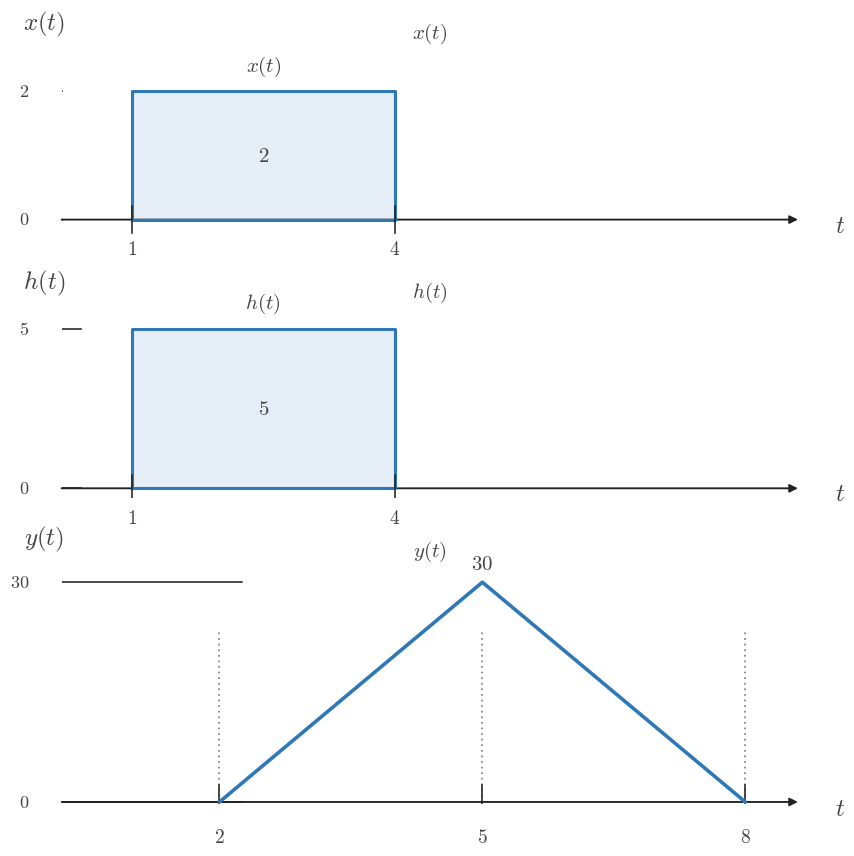

Write Python code to recreate this figure. (Note: this script raises an exception after producing the figure.)
from __future__ import annotations

from pathlib import Path

import matplotlib.pyplot as plt
import numpy as np


plt.rcParams.update(
    {
        "mathtext.fontset": "cm",
        "font.family": "serif",
        "figure.facecolor": "white",
        "axes.facecolor": "white",
    }
)

BLUE = "#2f78b7"
AXIS = "#222222"
TEXT = "#444444"
GUIDE = "#777777"
GRID = "#000000"

TAU = r"$\tau$"
T_AXIS = r"$t$"


def configure():
    plt.rcParams.update(
        {
            "mathtext.fontset": "cm",
            "font.family": "serif",
            "figure.facecolor": "white",
            "axes.facecolor": "white",
        }
    )


def math_label(value):
    if isinstance(value, str):
        return value
    if abs(value - round(value)) < 1e-9:
        return f"${int(round(value))}$"
    return f"${value:g}$"


def setup_axes(
    ax,
    *,
    xlim,
    ylim,
    xticks=(),
    yticks=(),
    xlabel=TAU,
    ylabel="",
    show_origin=True,
):
    ax.set_xlim(*xlim)
    ax.set_ylim(*ylim)
    ax.set_facecolor("white")
    ax.grid(True, color=GRID, alpha=0.16, linewidth=0.6)
    ax.set_axisbelow(True)
    for spine in ax.spines.values():
        spine.set_visible(False)
    ax.set_xticks([])
    ax.set_yticks([])
    x0, x1 = xlim
    y0, y1 = ylim
    ax.annotate(
        "",
        xy=(x1, 0),
        xytext=(x0, 0),
        arrowprops=dict(
            arrowstyle="-|>",
            color=AXIS,
            lw=1.35,
            shrinkA=0,
            shrinkB=0,
            mutation_scale=12,
        ),
        zorder=1,
    )
    ax.annotate(
        "",
        xy=(0, y1),
        xytext=(0, y0),
        arrowprops=dict(
            arrowstyle="-|>",
            color=AXIS,
            lw=1.35,
            shrinkA=0,
            shrinkB=0,
            mutation_scale=12,
        ),
        zorder=1,
    )
    tick_len = 0.07 * (y1 - y0)
    for item in xticks:
        if isinstance(item, (tuple, list)) and len(item) == 2:
            x, label = item
        else:
            x, label = item, None
        ax.plot([x, x], [-tick_len, tick_len], color=AXIS, lw=1.15, zorder=4)
        if label is None:
            label = math_label(x)
        ax.text(
            x,
            -0.11 * (y1 - y0),
            label,
            fontsize=14,
            ha="center",
            va="top",
            color=TEXT,
            zorder=5,
        )
    for item in yticks:
        if isinstance(item, (tuple, list)) and len(item) == 2:
            y, label = item
        else:
            y, label = item, None
        ax.plot([-tick_len, tick_len], [y, y], color=AXIS, lw=1.15, zorder=4)
        if label is None:
            label = math_label(y)
        ax.text(
            -0.02 * (x1 - x0),
            y,
            label,
            fontsize=13,
            ha="right",
            va="center",
            color=TEXT,
            zorder=5,
        )
    if show_origin:
        ax.text(
            0.06 * (x1 - x0) / 12,
            -0.04 * (y1 - y0),
            r"$0$",
            fontsize=14,
            ha="left",
            va="top",
            color=TEXT,
            zorder=5,
        )
    if ylabel:
        ax.text(
            0,
            y1 + 0.06 * (y1 - y0),
            ylabel,
            fontsize=18,
            ha="center",
            va="bottom",
            color=TEXT,
            clip_on=False,
            zorder=5,
        )
    ax.text(
        x1 + 0.05 * (x1 - x0),
        -0.03 * (y1 - y0),
        xlabel,
        fontsize=18,
        ha="left",
        va="center",
        color=TEXT,
        clip_on=False,
        zorder=5,
    )


def draw_support(ax, start, end, *, y, height, label=None, fill_alpha=0.12):
    ax.fill_between([start, end], [y, y], [y + height, y + height], color=BLUE, alpha=fill_alpha, zorder=2)
    ax.plot(
        [start, end, end, start, start],
        [y, y, y + height, y + height, y],
        color=BLUE,
        lw=2.2,
        zorder=3,
    )
    if label is not None:
        ax.text(
            (start + end) / 2.0,
            y + height + 0.08 * height + 0.05,
            label,
            fontsize=15,
            ha="center",
            va="bottom",
            color=TEXT,
            zorder=5,
        )


def draw_span(ax, start, end, *, alpha=0.09):
    if end > start:
        ax.axvspan(start, end, color=BLUE, alpha=alpha, zorder=1)


def draw_mark(ax, x, *, y0, y1, label=None, label_y=None):
    ax.plot([x, x], [y0, y1], color=GUIDE, lw=1.15, linestyle=(0, (1.1, 2.4)), zorder=2)
    if label is not None:
        ax.text(
            x,
            label_y if label_y is not None else y1 + 0.03,
            label,
            fontsize=14,
            ha="center",
            va="bottom",
            color=TEXT,
            zorder=5,
        )


def draw_note(ax, x, y, text, *, ha="center", va="center", size=14):
    ax.text(x, y, text, fontsize=size, ha=ha, va=va, color=TEXT, zorder=5)


def plot_triangle(ax, xs, ys):
    ax.plot(xs, ys, color=BLUE, lw=2.6, solid_capstyle="round", zorder=4)


def save(fig, output_path):
    output_path = Path(output_path)
    output_path.parent.mkdir(parents=True, exist_ok=True)
    fig.savefig(output_path, bbox_inches="tight", facecolor="white")
    plt.close(fig)


def draw_stacked_panel(ax, panel):
    setup_axes(
        ax,
        xlim=(0.2, 8.6),
        ylim=panel["ylim"],
        xticks=panel["xticks"],
        yticks=panel["yticks"],
        xlabel=T_AXIS,
        ylabel=panel["ylabel"],
        show_origin=False,
    )
    if panel["kind"] == "rect":
        start, end = panel["support"]
        draw_support(ax, start, end, y=0.0, height=panel["height"], label=panel["title"])
        for note in panel["notes"]:
            draw_note(ax, note["x"], note["y"], note["text"], ha=note.get("ha", "center"), va=note.get("va", "center"), size=note.get("size", 14))
    else:
        xs, ys = panel["line"]
        plot_triangle(ax, xs, ys)
        for x in panel["xticks"]:
            if isinstance(x, (tuple, list)):
                xval = x[0]
            else:
                xval = x
            draw_mark(ax, xval, y0=0.0, y1=panel["ylim"][1] * 0.74)
        if panel["peak_text"] is not None:
            draw_note(ax, xs[1], ys[1] + 0.08 * panel["ylim"][1], panel["peak_text"], size=15)
        for note in panel["notes"]:
            draw_note(ax, note["x"], note["y"], note["text"], ha=note.get("ha", "center"), va=note.get("va", "center"), size=note.get("size", 14))
    ax.set_title(panel["title"], fontsize=15, pad=8, color=TEXT)


def main():
    configure()
    fig, axes = plt.subplots(3, 1, figsize=(9.5, 9.8), dpi=160, sharex=True, gridspec_kw={"height_ratios": [1, 1, 1.25]})
    panels = [
        {
            "kind": 'rect',
            "support": (1, 4),
            "height": 2.0,
            "ylabel": '$x(t)$',
            "xticks": [(1, '$1$'), (4, '$4$')],
            "yticks": [(0, '$0$'), (2, '$2$')],
            "title": '$x(t)$',
            "line": None,
            "peak_text": None,
            "notes": [{'x': 2.5, 'y': 1.0, 'text': '$2$', 'size': 15}],
            "ylim": (-0.3, 2.65),
        },
        {
            "kind": 'rect',
            "support": (1, 4),
            "height": 5.0,
            "ylabel": '$h(t)$',
            "xticks": [(1, '$1$'), (4, '$4$')],
            "yticks": [(0, '$0$'), (5, '$5$')],
            "title": '$h(t)$',
            "line": None,
            "peak_text": None,
            "notes": [{'x': 2.5, 'y': 2.5, 'text': '$5$', 'size': 15}],
            "ylim": (-0.3, 5.65),
        },
        {
            "kind": 'triangle',
            "support": None,
            "height": None,
            "ylabel": '$y(t)$',
            "xticks": [(2, '$2$'), (5, '$5$'), (8, '$8$')],
            "yticks": [(0, '$0$'), (30, '$30$')],
            "title": '$y(t)$',
            "line": ([2, 5, 8], [0, 30, 0]),
            "peak_text": '$30$',
            "notes": [],
            "ylim": (-0.3, 32.0),
        }
    ]
    for ax, panel in zip(axes, panels):
        draw_stacked_panel(ax, panel)
    fig.subplots_adjust(hspace=0.34)
    save(fig, '/home/jake/Developer/MA/PIPELINE/Electrical-and-Computer-Engineering/2-Build-Lessons/4-Image-Generation/1-Outputs/Continuous-Time-Signal-Processing/7.2--convolution-of-simple-signals-Images/images/l001-s006-qg-q002-q002.png')


if __name__ == '__main__':
    main()
